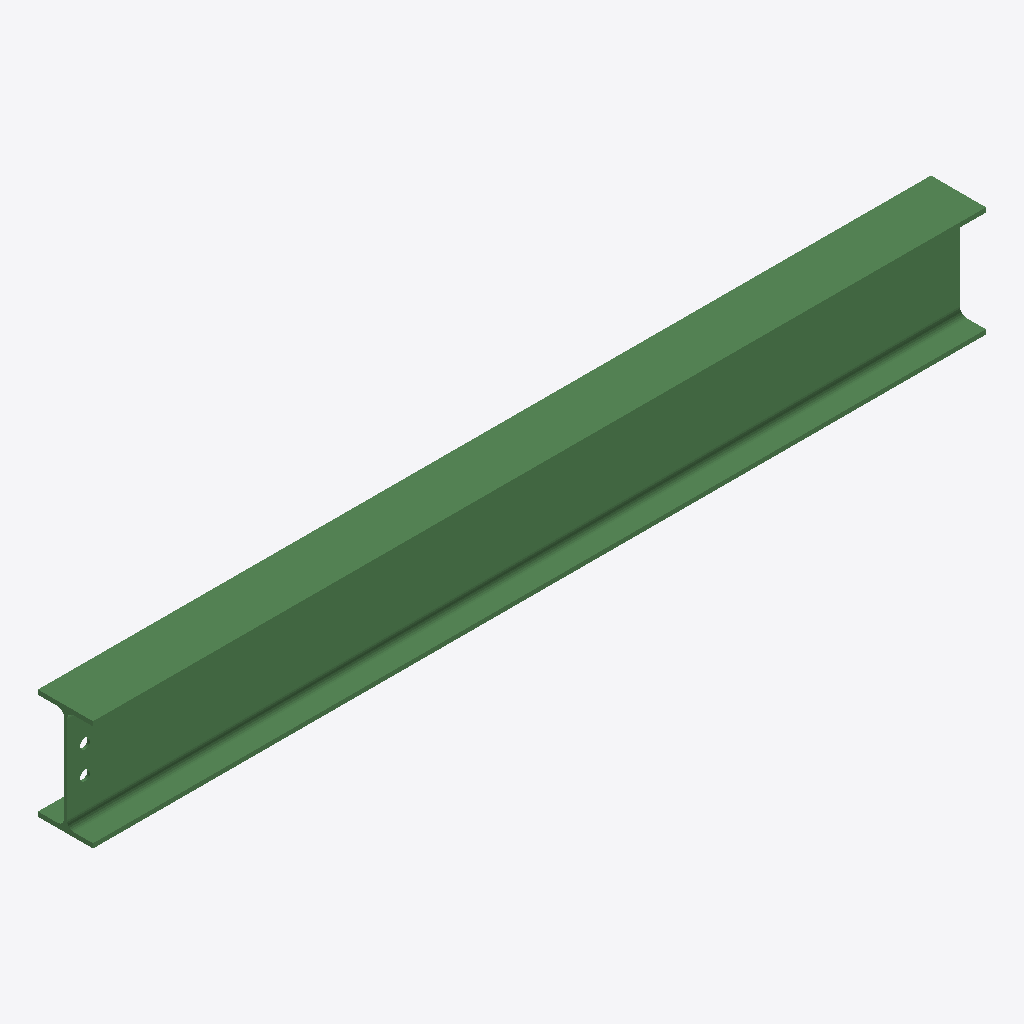
Isometric view of an IFC building model (IFC-SPF (STEP), schema IFC2X3, length unit millimetre), seen from the south-west, elements coloured by IFC class: 1 beam (green).
Extent 1.9 m × 0.1 m × 0.2 m (x, y, z). Storeys (1): Undefined at 0.00 m. Elements (1): 1 IfcBeam.

HEADER;
FILE_DESCRIPTION(('ViewDefinition[AISC_Steel_Detailing]','Option [BaseQuantities:Off]','Option [GridExport:On]','Option [Assemblies:Off]','Option [Bolts:On]','Option [Rebars:On]','Option [PourObjects:Off]','Option [Welds:On]','Option [SurfaceTreatments:On]','Option [LocationBy:0]','Option [ViewColors:Off]','Option [SectionedSpine:Off]','[2 more]'),'2;1');
FILE_NAME('b_1266_Qty_1.ifc','2026-05-16T11:53:07',('GIOVANNIPC\\gcorrea'),('Structural Designer'),'IFC Database version: Work','Tekla Structures 2020 Service Pack 5, IFC Export','');
FILE_SCHEMA(('IFC2X3'));
ENDSEC;
DATA;
#37=IFCPROJECT('2G7ZFDNE16yBDU14FA92Me',#5,'Proyecto',$,$,$,$,(#11),#36);
#39=IFCSITE('2xvEzEinjBTea80yOTcujY',#5,'Obra',$,$,#38,$,$,.ELEMENT.,$,$,$,$,$);
#41=IFCBUILDING('3zDhzLP9LFxuKW8kcCMj4$',#5,'Undefined',$,$,#40,$,$,.ELEMENT.,$,$,$);
#43=IFCBUILDINGSTOREY('29hdEUCErFze9E_VIAceOd',#5,'Undefined',$,$,#42,$,$,.ELEMENT.,0.0);
#67=IFCBEAM('2JhQFpp8n74xA6NFAsYapw',#44,'BEAM','IPE240','IPE240',#48,#66,'ID93ada3f3-cc8c-4713-b286-5cf2b68a4cfa');
ENDSEC;
